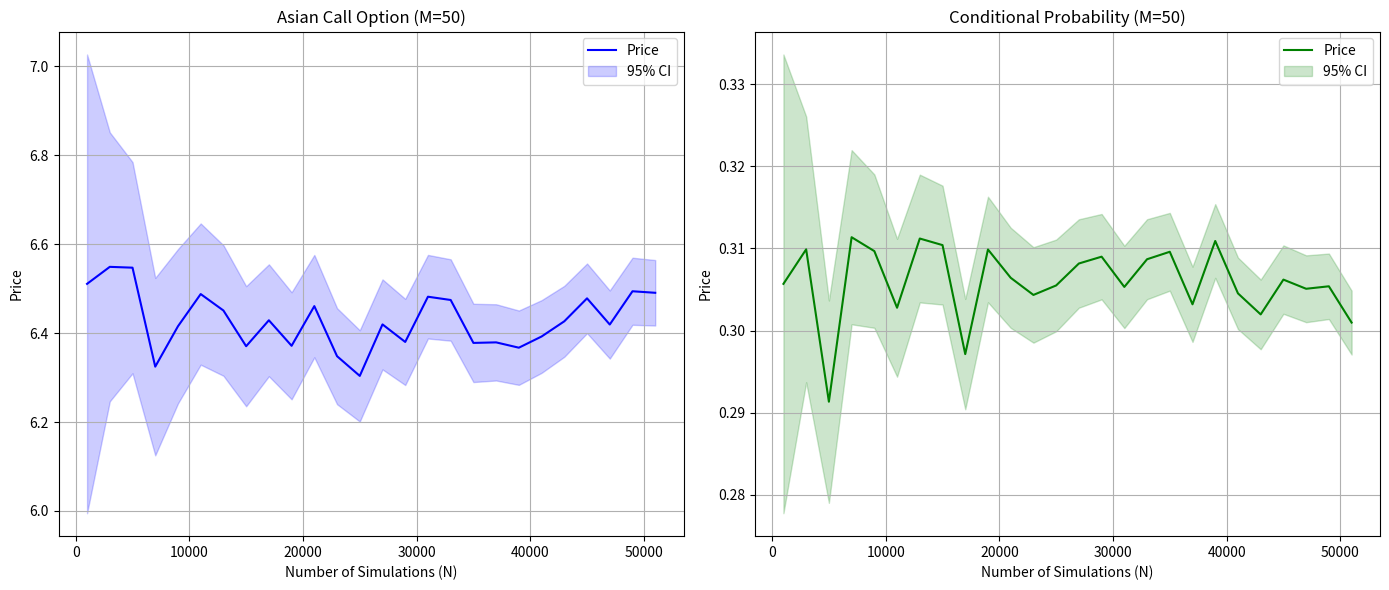

Generate this figure with matplotlib:
import numpy as np
import matplotlib.pyplot as plt

# Paramètres initiaux
x = 100          # Prix initial de l'actif
r = 0.03         # Taux sans risque
sigma = 0.2      # Volatilité
T = 1            # Temps jusqu'à l'échéance (années)
K1 = 100         # Prix d'exercice du call
K2 = 110         # Prix d'exercice 2
N = 51000        # Nombre de simulations

# Définir la graine aléatoire pour la reproductibilité
np.random.seed(42)


def geo_brownian(M ,N ,T,x,r,sigma):  
    
    dt = T / M
    S_path = np.zeros((M+1,N))   
    S_path[0] = x 
    
    for t in range(1,M+1):
        Z = np.random.standard_normal(N) 
        S_path[t] = S_path[t - 1] * np.exp((r-0.5*sigma**2)*dt +sigma*np.sqrt(dt)*Z) 
    return S_path




def simulate_asian_Call(T, M, r, sigma, x, N, K1):
    S_path = geo_brownian(M, N ,T,x,r,sigma) 
    S_int = (T/M) * S_path.sum(axis=0)  
    payoff = np.maximum(S_int - K1, 0)
    Call_price = np.exp(-r*T) * payoff.mean()
    return Call_price

# Nombre de pas de temps
M1 = 50
M2 = 150
M3 = 250

print(simulate_asian_Call(T, M1, r, sigma, x, N, K1))
print(simulate_asian_Call(T, M2, r, sigma, x, N, K1))
print(simulate_asian_Call(T, M3, r, sigma, x, N, K1))
      



def simulate_asian_barriere(T, M, r, sigma, x, N, K1, K2):
    S_path = geo_brownian(M, N ,T,x,r,sigma) 
    S_int = (T/M) * S_path.sum(axis=0)
    condition = (S_int > K1) & (S_int < K2)
    barriere_price = np.exp(-r*T)* condition.mean()
    return barriere_price


M1 = 50
M2 = 150
M3 = 250

print(simulate_asian_barriere(T, M1, r, sigma, x, N, K1, K2))
print(simulate_asian_barriere(T, M2, r, sigma, x, N, K1, K2))
print(simulate_asian_barriere(T, M3, r, sigma, x, N, K1, K2))




#Calculer la moyenne, la variance et l'intervalle de confiance à 95 %
def compute_statistics(payoffs, discount_factor):
    
    mean = np.mean(payoffs) * discount_factor
    variance = np.var(payoffs, ddof=1) * (discount_factor**2)
    std_err = np.std(payoffs, ddof=1) * discount_factor / np.sqrt(len(payoffs))
    ci_low = mean - 1.96 * std_err
    ci_high = mean + 1.96 * std_err
    return mean, variance, (ci_low, ci_high)






def analyze_convergence(M_fixed, N_steps, payoff_type='call'):
    
    discount = np.exp(-r*T)
    means, variances, ci_lows, ci_highs = [], [], [], []
    
    for n in N_steps:
        S_path = geo_brownian(M_fixed, n, T, x, r, sigma)
        
        if payoff_type == 'call':
            S_int = (T/M_fixed) * S_path.sum(axis=0)  
            payoffs = np.maximum(S_int - K1, 0)
        else:
            S_int = (T/M_fixed) * S_path.sum(axis=0)  
            payoffs = ((S_int > K1) & (S_int < K2)).astype(float)
        
        mean, var, ci = compute_statistics(payoffs, discount)
        means.append(mean)
        variances.append(var)
        ci_lows.append(ci[0])
        ci_highs.append(ci[1])
    
    return means, variances, ci_lows, ci_highs


N_steps = np.arange(1000, 51001, 2000)  

#Exemples M = 50
call_means, call_vars, call_ci_low, call_ci_high = analyze_convergence(M_fixed=50, N_steps=N_steps, payoff_type='call')
cond_means, cond_vars, cond_ci_low, cond_ci_high = analyze_convergence(M_fixed=50, N_steps=N_steps, payoff_type='barrier')



# schema de la convergence
plt.figure(figsize=(14, 6))

# Call asiatique option
plt.subplot(1, 2, 1)
plt.plot(N_steps, call_means, label='Price', color='blue')
plt.fill_between(N_steps, call_ci_low, call_ci_high, alpha=0.2, color='blue', label='95% CI')
plt.xlabel('Number of Simulations (N)')
plt.ylabel('Price')
plt.title('Asian Call Option (M=50)')
plt.grid(True)
plt.legend()

# barrière asiatique option
plt.subplot(1, 2, 2)
plt.plot(N_steps, cond_means, label='Price', color='green')
plt.fill_between(N_steps, cond_ci_low, cond_ci_high, alpha=0.2, color='green', label='95% CI')
plt.xlabel('Number of Simulations (N)')
plt.ylabel('Price')
plt.title('Conditional Probability (M=50)')
plt.grid(True)
plt.legend()

plt.tight_layout()
plt.show()






































